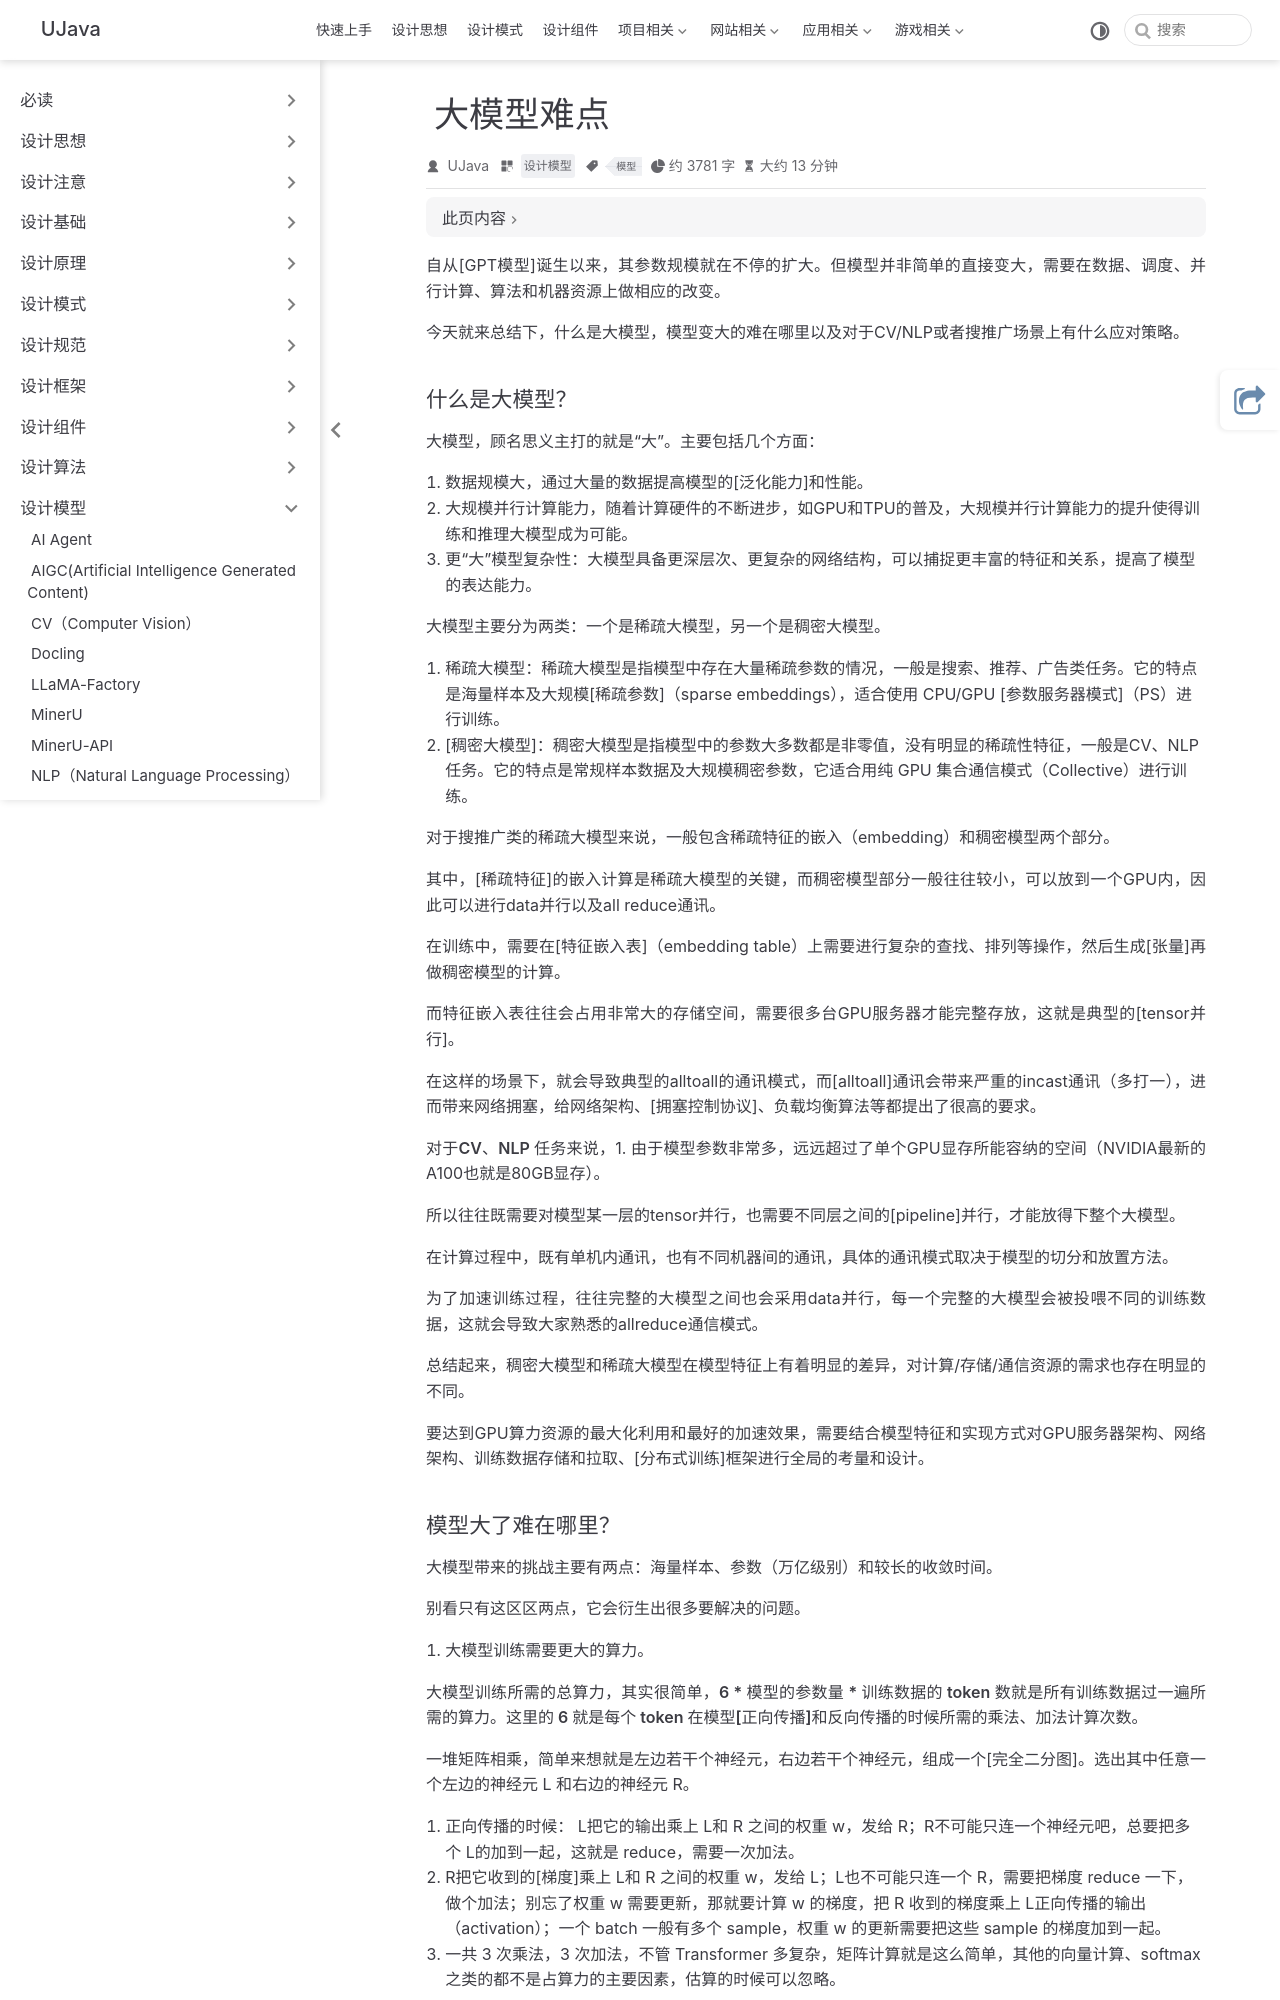

repository: yangchunjian/ujava · page: model/modelhard.html · generator: jekyll

---
title: 大模型难点
icon: laptop-code
category:
  - 设计模型
tag:
  - 模型
---
自从[GPT模型]诞生以来，其参数规模就在不停的扩大。但模型并非简单的直接变大，需要在数据、调度、并行计算、算法和机器资源上做相应的改变。

今天就来总结下，什么是大模型，模型变大的难在哪里以及对于CV/NLP或者搜推广场景上有什么应对策略。

### **什么是大模型？**

大模型，顾名思义主打的就是“大”。主要包括几个方面：

1. 数据规模大，通过大量的数据提高模型的[泛化能力]和性能。
2. 大规模并行计算能力，随着计算硬件的不断进步，如GPU和TPU的普及，大规模并行计算能力的提升使得训练和推理大模型成为可能。
3. 更“大”模型复杂性：大模型具备更深层次、更复杂的网络结构，可以捕捉更丰富的特征和关系，提高了模型的表达能力。

大模型主要分为两类：一个是稀疏大模型，另一个是稠密大模型。

1. 稀疏大模型：稀疏大模型是指模型中存在大量稀疏参数的情况，一般是搜索、推荐、广告类任务。它的特点是海量样本及大规模[稀疏参数]（sparse embeddings），适合使用 CPU/GPU [参数服务器模式]（PS）进行训练。
2. [稠密大模型]：稠密大模型是指模型中的参数大多数都是非零值，没有明显的稀疏性特征，一般是CV、NLP 任务。它的特点是常规样本数据及大规模稠密参数，它适合用纯 GPU 集合通信模式（Collective）进行训练。

**对于搜推广类的稀疏大模型来说**，一般包含稀疏特征的嵌入（embedding）和稠密模型两个部分。

其中，[稀疏特征]的嵌入计算是稀疏大模型的关键，而稠密模型部分一般往往较小，可以放到一个GPU内，因此可以进行data并行以及all reduce通讯。

在训练中，需要在[特征嵌入表]（embedding table）上需要进行复杂的查找、排列等操作，然后生成[张量]再做稠密模型的计算。

而特征嵌入表往往会占用非常大的存储空间，需要很多台GPU服务器才能完整存放，这就是典型的[tensor并行]。

在这样的场景下，就会导致典型的alltoall的通讯模式，而[alltoall]通讯会带来严重的incast通讯（多打一），进而带来网络拥塞，给网络架构、[拥塞控制协议]、负载均衡算法等都提出了很高的要求。

**对于CV、NLP 任务来说**，1. 由于模型参数非常多，远远超过了单个GPU显存所能容纳的空间（NVIDIA最新的A100也就是80GB显存）。

所以往往既需要对模型某一层的tensor并行，也需要不同层之间的[pipeline]并行，才能放得下整个大模型。

在计算过程中，既有单机内通讯，也有不同机器间的通讯，具体的通讯模式取决于模型的切分和放置方法。

为了加速训练过程，往往完整的大模型之间也会采用data并行，每一个完整的大模型会被投喂不同的训练数据，这就会导致大家熟悉的allreduce通信模式。

**总结起来**，稠密大模型和稀疏大模型在模型特征上有着明显的差异，对计算/存储/通信资源的需求也存在明显的不同。

要达到GPU算力资源的最大化利用和最好的加速效果，需要结合模型特征和实现方式对GPU服务器架构、网络架构、训练数据存储和拉取、[分布式训练]框架进行全局的考量和设计。
